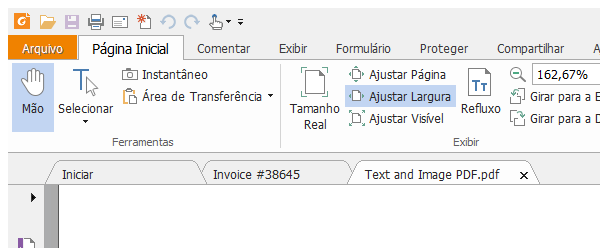
Task: PDF Automation Studio curso
Workflow: PDF Examples

Step 1: Attach Window 'TextandIm Acrobatsd' on the element in window 'Text and Image PDF.pdf - Foxit Reader' (foxitreader.exe)

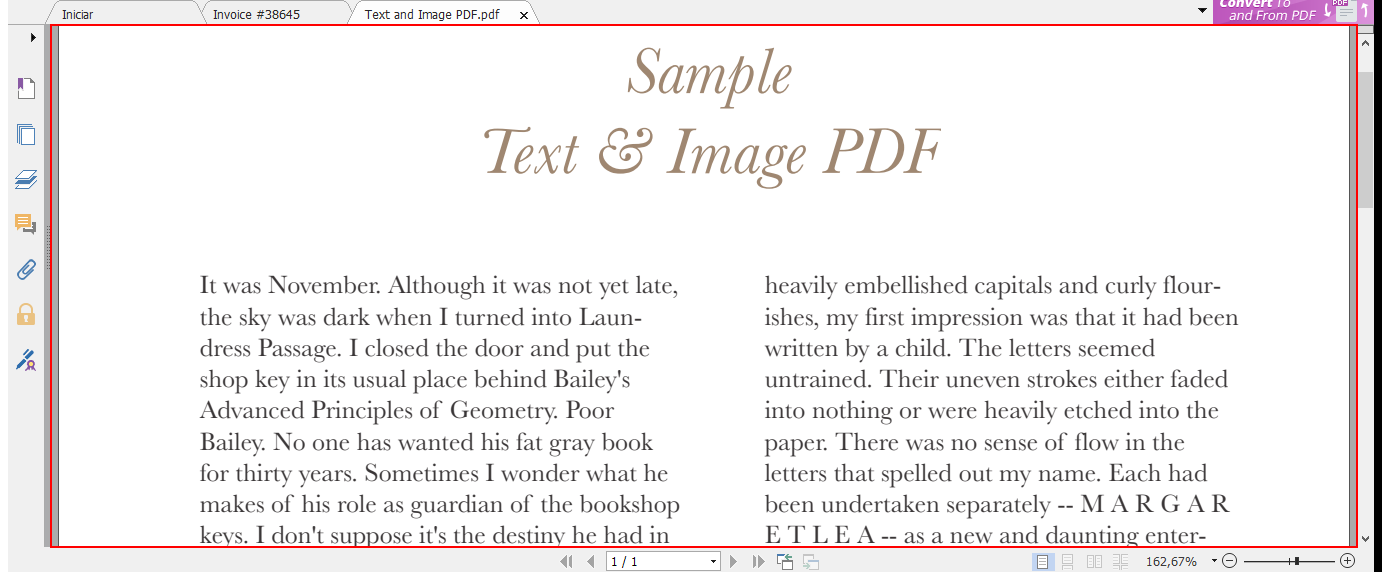
Step 2: get-text from the element

Step 3: Attach Window 'TextandIm Acrobatsd' on the element in window 'Text and Image PDF.pdf - Foxit Reader' (foxitreader.exe) (same screen as step 1)

Step 4: get-text from the element (same screen as step 2)